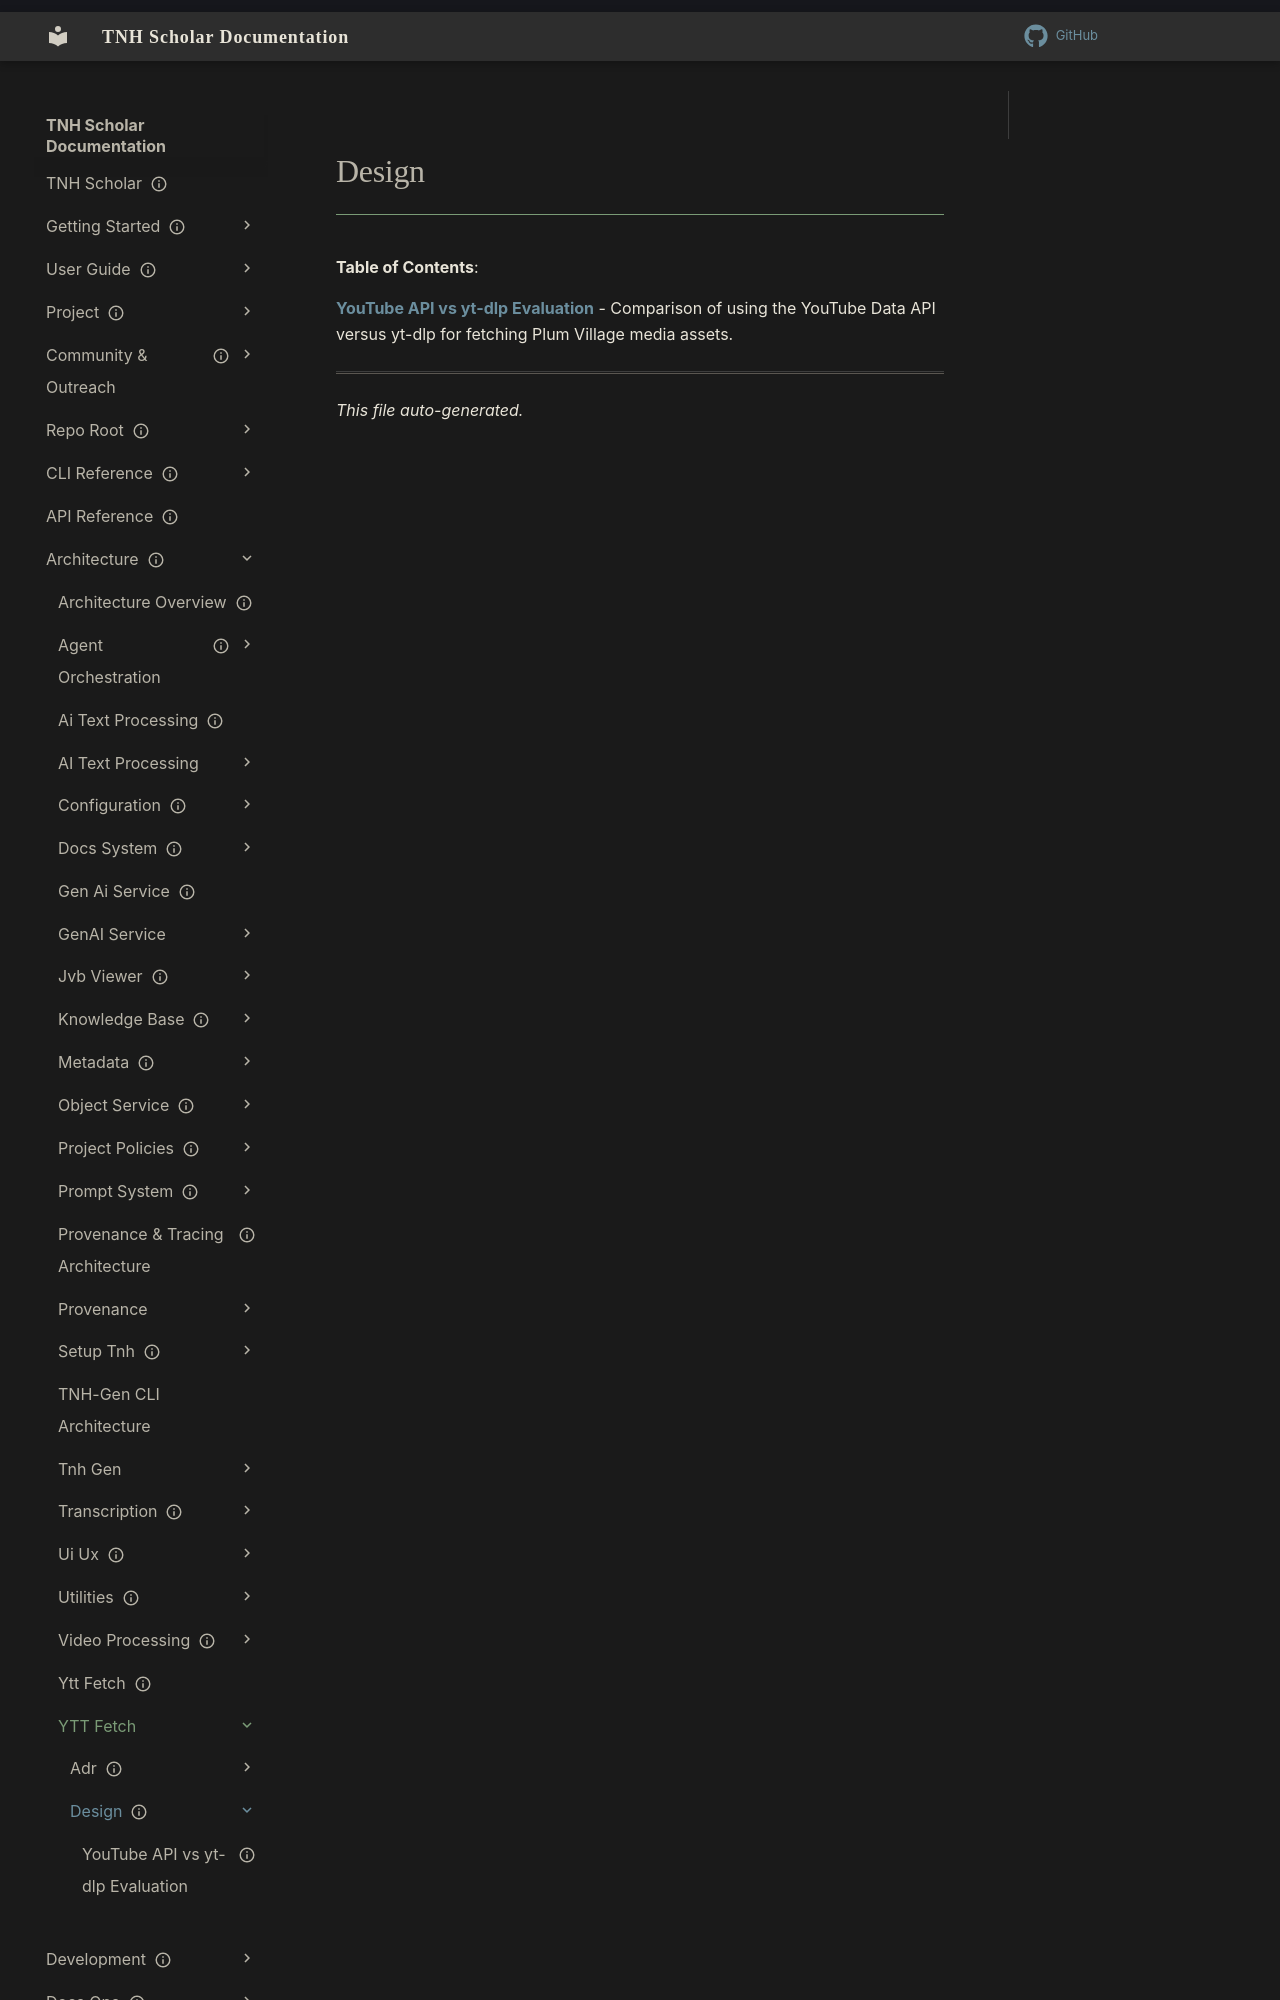

repository: aaronksolomon/tnh-scholar · page: architecture/ytt-fetch/design/index.html · generator: mkdocs

---
title: "Design"
description: "Table of contents for architecture/ytt-fetch/design"
owner: ""
author: ""
status: current
created: "2026-10-31"
auto_generated: true
---

# Design

**Table of Contents**:

<!-- To manually edit this file, update the front matter and keep `auto_generated: true` to allow regeneration. -->
